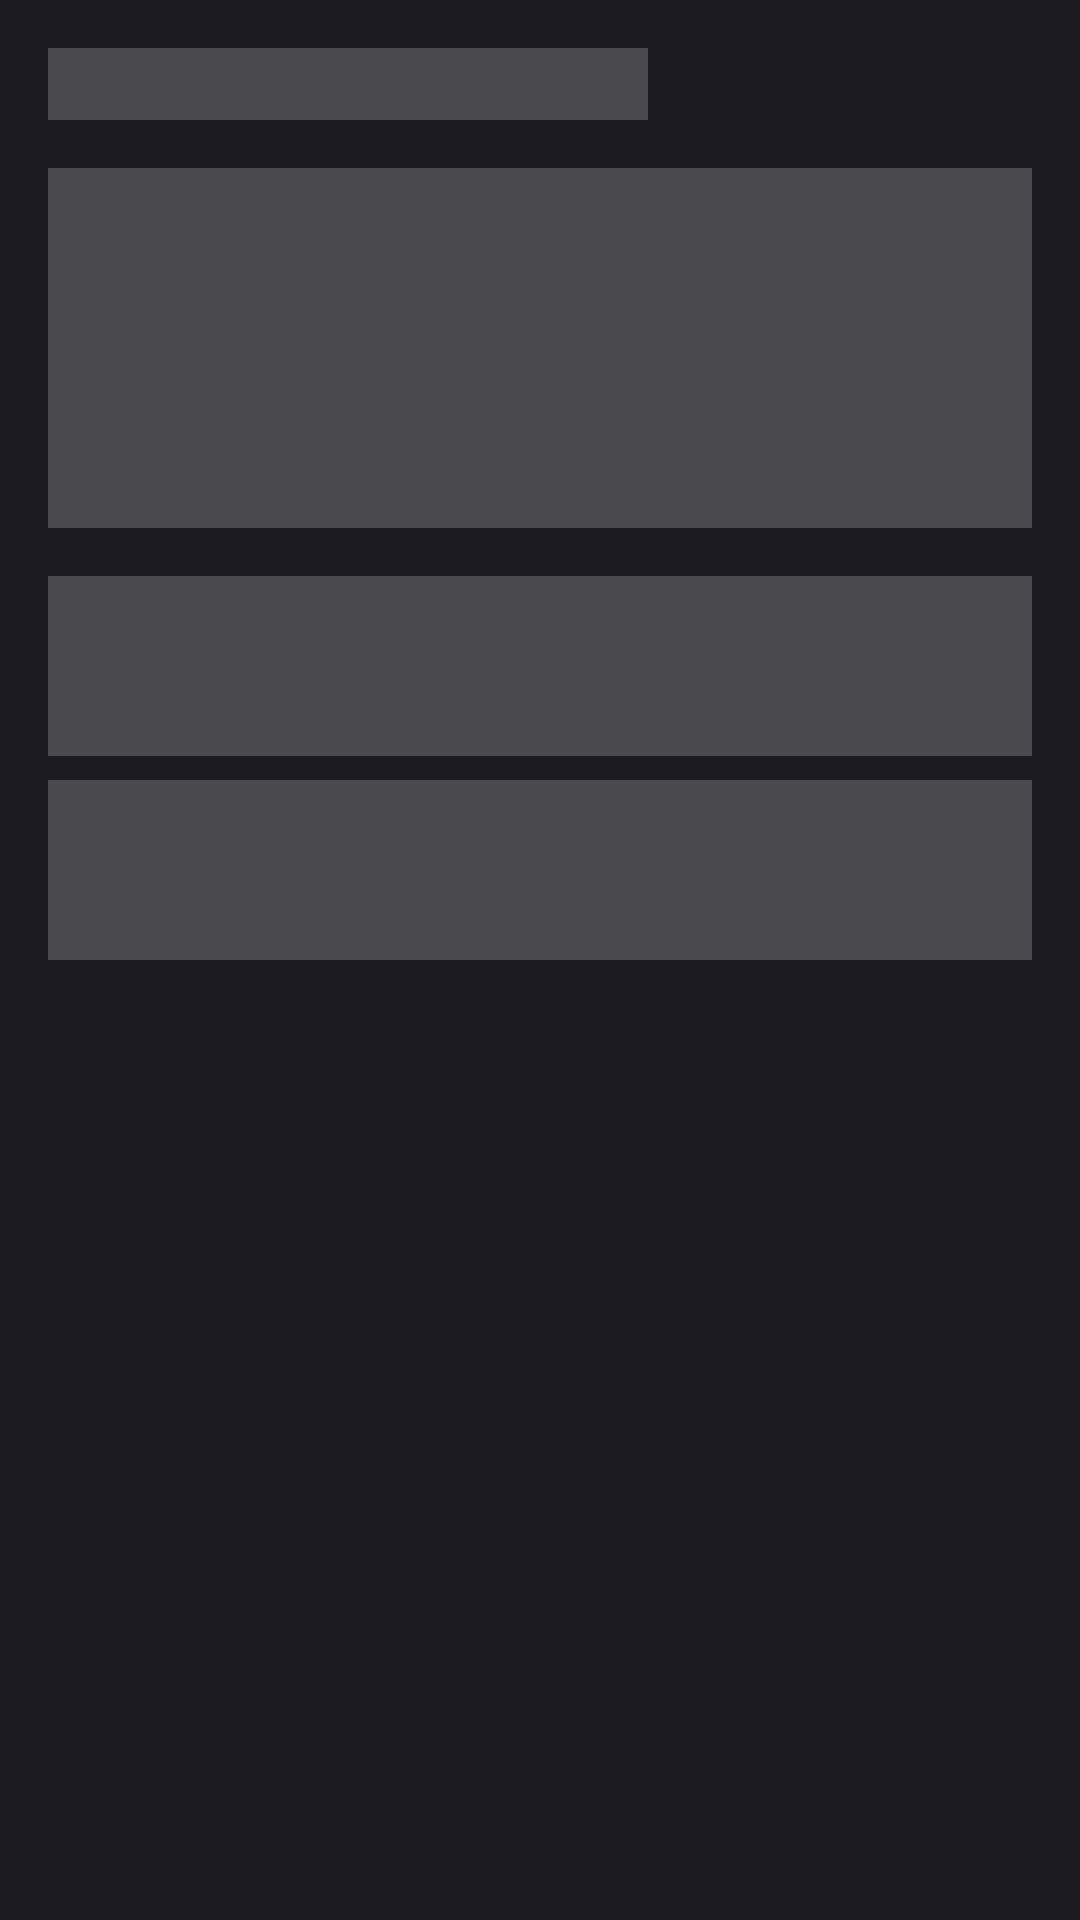

Reconstruct the res/layout file that produces this screen, plus the resources it refers to.
<!-- AndroidManifest.xml: application theme Theme.CyberApp -->
<!-- res/layout/placeholder_scan.xml -->
<?xml version="1.0" encoding="utf-8"?>
<LinearLayout xmlns:android="http://schemas.android.com/apk/res/android"
    android:layout_width="match_parent"
    android:layout_height="wrap_content"
    android:orientation="vertical"
    android:padding="16dp">

    
    <View
        android:layout_width="200dp"
        android:layout_height="24dp"
        android:background="#33FFFFFF"
        android:layout_marginBottom="16dp"/>

    
    <View
        android:layout_width="match_parent"
        android:layout_height="120dp"
        android:background="#33FFFFFF"
        android:layout_marginBottom="16dp"/>

    
    <View
        android:layout_width="match_parent"
        android:layout_height="60dp"
        android:background="#33FFFFFF"
        android:layout_marginBottom="8dp"/>
    
    <View
        android:layout_width="match_parent"
        android:layout_height="60dp"
        android:background="#33FFFFFF"
        android:layout_marginBottom="8dp"/>

</LinearLayout>
<!-- resources referenced by this layout -->
<resources>
  <style name="Theme.CyberApp" parent="Theme.Material3.Dark.NoActionBar">
          
          <item name="colorPrimary">@color/primary_blue</item>
          <item name="colorPrimaryVariant">@color/accent_cyan</item>
          <item name="colorOnPrimary">@color/white</item>
          <item name="colorSecondary">@color/accent_cyan</item>
          <item name="colorSecondaryVariant">@color/primary_blue</item>
          <item name="colorOnSecondary">@color/secondary_dark</item>
          <item name="android:statusBarColor">@color/secondary_dark</item>
          <item name="android:windowBackground">@color/secondary_dark</item>
          <item name="android:navigationBarColor">@color/secondary_dark</item>
      </style>
  <color name="primary_blue">#8A2BE2</color>
  <color name="accent_cyan">#00BCD4</color>
  <color name="white">#FFFFFFFF</color>
  <color name="secondary_dark">#1C1B22</color>
</resources>
